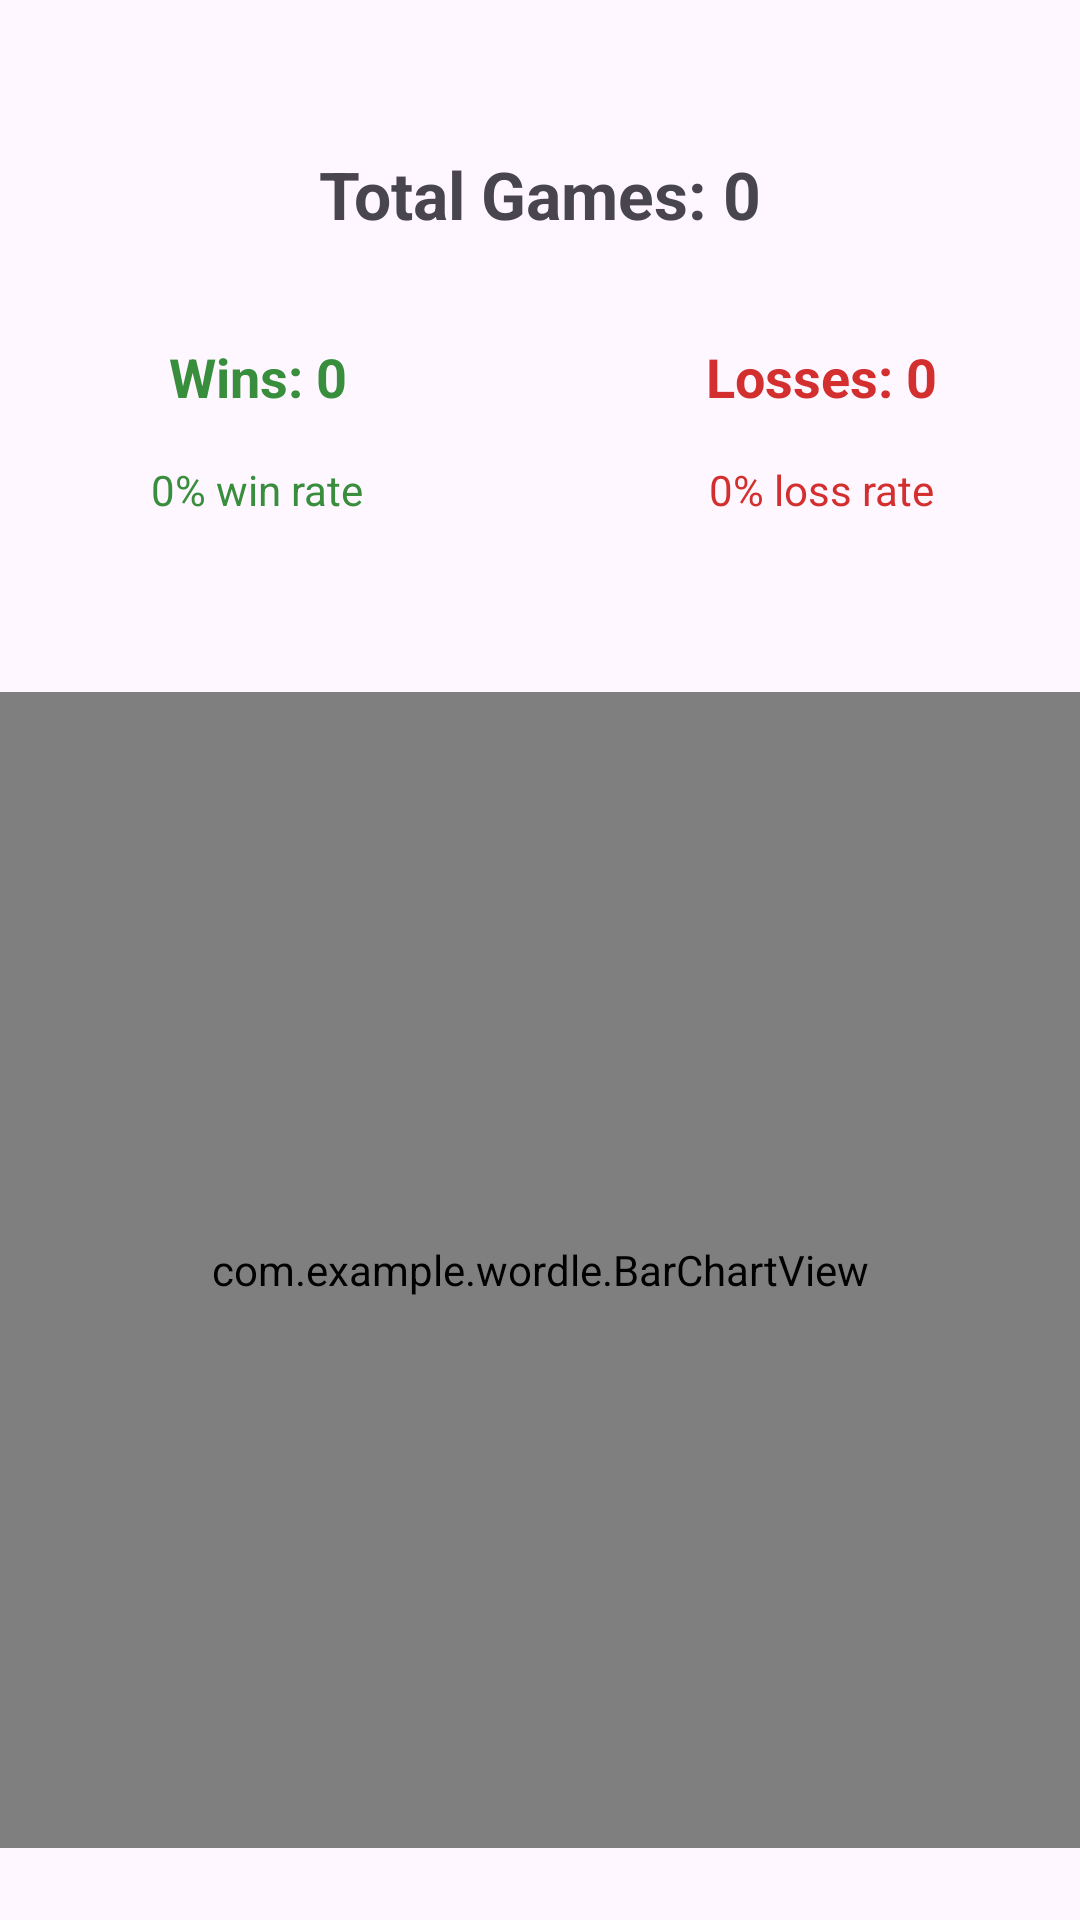

Android layout source for this screen:
<!-- AndroidManifest.xml: application theme Theme.Wordle -->
<!-- res/layout/activity_statistics.xml -->
<?xml version="1.0" encoding="utf-8"?>
<androidx.constraintlayout.widget.ConstraintLayout xmlns:android="http://schemas.android.com/apk/res/android"
    xmlns:app="http://schemas.android.com/apk/res-auto"
    xmlns:tools="http://schemas.android.com/tools"
    android:layout_width="match_parent"
    android:layout_height="match_parent"
    tools:context=".StatisticsActivity">

    <TextView
        android:id="@+id/textViewTotalGames"
        android:layout_width="wrap_content"
        android:layout_height="wrap_content"
        android:text="Total Games: 0"
        android:textSize="22sp"
        android:textStyle="bold"
        app:layout_constraintTop_toTopOf="parent"
        app:layout_constraintStart_toStartOf="parent"
        app:layout_constraintEnd_toEndOf="parent"
        android:layout_marginTop="50dp"/>

    <androidx.constraintlayout.widget.ConstraintLayout
        android:id="@+id/constraintStats"
        android:layout_width="0dp"
        android:layout_height="wrap_content"
        app:layout_constraintTop_toBottomOf="@id/textViewTotalGames"
        app:layout_constraintStart_toStartOf="parent"
        app:layout_constraintEnd_toEndOf="parent"
        android:layout_marginTop="26dp">

        <LinearLayout
            android:id="@+id/linearWins"
            android:layout_width="0dp"
            android:layout_height="wrap_content"
            android:orientation="vertical"
            app:layout_constraintStart_toStartOf="parent"
            app:layout_constraintEnd_toStartOf="@id/linearLosses"
            app:layout_constraintTop_toTopOf="parent"
            app:layout_constraintBottom_toBottomOf="parent"
            app:layout_constraintHorizontal_weight="1"
            android:gravity="center_horizontal"
            android:layout_marginEnd="8dp">
            <TextView
                android:id="@+id/textViewWins"
                android:layout_width="wrap_content"
                android:layout_height="wrap_content"
                android:text="Wins: 0"
                android:textSize="18sp"
                android:textStyle="bold"
                android:textColor="#388E3C"
                android:padding="8dp"/>
            <TextView
                android:id="@+id/textViewWinRate"
                android:layout_width="wrap_content"
                android:layout_height="wrap_content"
                android:text="0% win rate"
                android:textSize="14sp"
                android:textColor="#388E3C"
                android:padding="8dp"/>
        </LinearLayout>

        <LinearLayout
            android:id="@+id/linearLosses"
            android:layout_width="0dp"
            android:layout_height="wrap_content"
            android:orientation="vertical"
            app:layout_constraintStart_toEndOf="@id/linearWins"
            app:layout_constraintEnd_toEndOf="parent"
            app:layout_constraintTop_toTopOf="parent"
            app:layout_constraintBottom_toBottomOf="parent"
            app:layout_constraintHorizontal_weight="1"
            android:gravity="center_horizontal"
            android:layout_marginStart="8dp">
            <TextView
                android:id="@+id/textViewLosses"
                android:layout_width="wrap_content"
                android:layout_height="wrap_content"
                android:text="Losses: 0"
                android:textSize="18sp"
                android:textStyle="bold"
                android:textColor="#D32F2F"
                android:padding="8dp"/>
            <TextView
                android:id="@+id/textViewLossRate"
                android:layout_width="wrap_content"
                android:layout_height="wrap_content"
                android:text="0% loss rate"
                android:textSize="14sp"
                android:textColor="#D32F2F"
                android:padding="8dp"/>
        </LinearLayout>
    </androidx.constraintlayout.widget.ConstraintLayout>

    <com.example.wordle.BarChartView
        android:id="@+id/barChartView"
        android:layout_width="0dp"
        android:layout_height="0dp"
        android:layout_marginBottom="24dp"
        android:layout_marginTop="50dp"
        app:layout_constraintBottom_toBottomOf="parent"
        app:layout_constraintTop_toBottomOf="@id/constraintStats"
        app:layout_constraintEnd_toEndOf="parent"
        app:layout_constraintHorizontal_bias="0.0"
        app:layout_constraintStart_toStartOf="parent" />

    <TextView
        android:id="@+id/textViewStatistics"
        android:layout_width="wrap_content"
        android:layout_height="wrap_content"
        android:text=""
        android:textSize="24sp"
        app:layout_constraintBottom_toTopOf="@id/barChartView"
        app:layout_constraintStart_toStartOf="parent"
        app:layout_constraintEnd_toEndOf="parent"/>

    <ImageButton
        android:id="@+id/buttonGoBack"
        android:layout_width="48dp"
        android:layout_height="48dp"
        android:background="?attr/selectableItemBackgroundBorderless"
        android:contentDescription="Go Back"
        android:src="@drawable/ic_arrow_back"
        app:layout_constraintTop_toTopOf="parent"
        app:layout_constraintEnd_toEndOf="parent"
        android:layout_marginTop="8dp"
        android:layout_marginEnd="8dp"/>

    <ImageButton
        android:id="@+id/buttonResetStats"
        android:layout_width="48dp"
        android:layout_height="48dp"
        android:background="?attr/selectableItemBackgroundBorderless"
        android:contentDescription="Reset Stats"
        android:src="@drawable/ic_reset_stats"
        app:layout_constraintTop_toTopOf="parent"
        app:layout_constraintStart_toStartOf="parent"
        android:layout_marginTop="8dp"
        android:layout_marginStart="8dp"/>
</androidx.constraintlayout.widget.ConstraintLayout>
<!-- resources referenced by this layout -->
<resources>
  <style name="Theme.Wordle" parent="Base.Theme.Wordle" />
  <style name="Base.Theme.Wordle" parent="Theme.Material3.DayNight.NoActionBar">
          
          
          <item name="android:statusBarColor">@android:color/transparent</item>
          <item name="android:windowTranslucentStatus">true</item>
      </style>
</resources>
